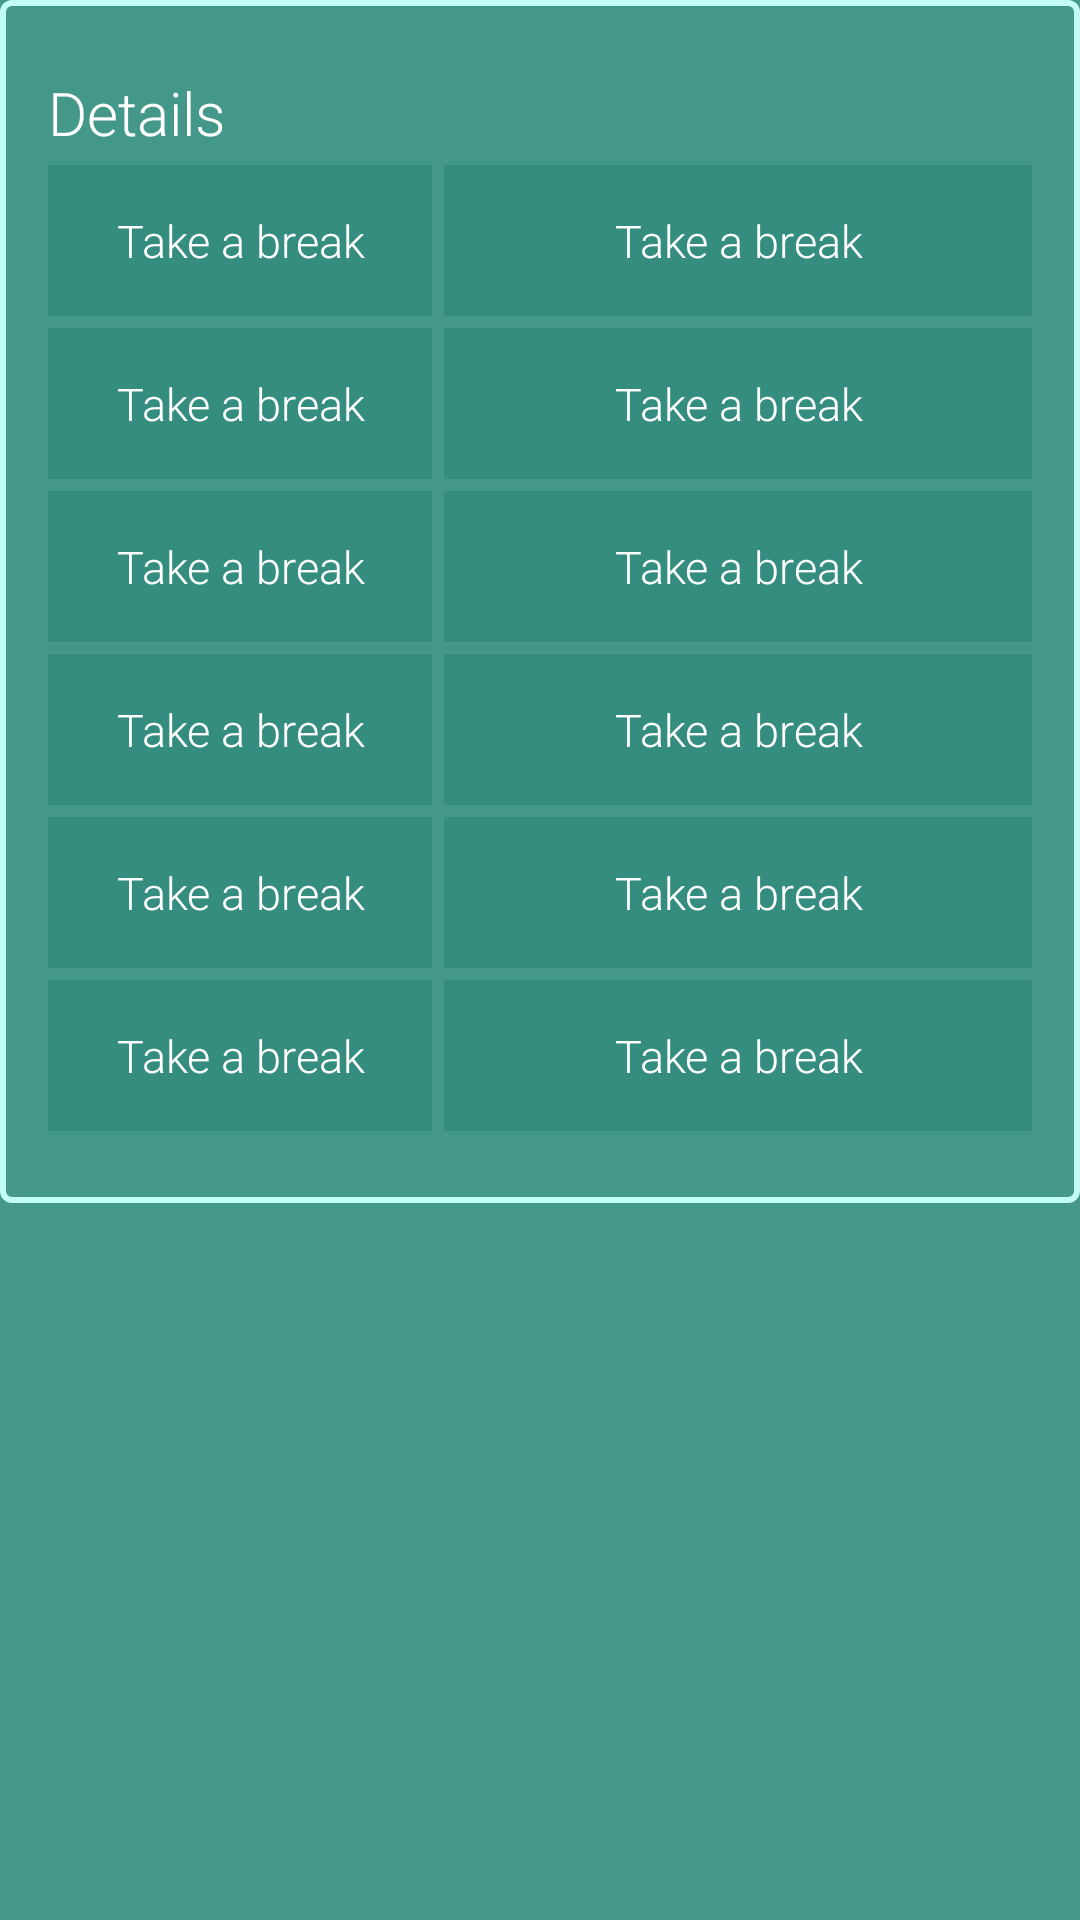

The Android layout XML behind this screen, and the referenced resources:
<!-- AndroidManifest.xml: application theme AppTheme -->
<!-- res/layout/cardview.xml -->
<?xml version="1.0" encoding="utf-8"?>
<LinearLayout
        xmlns:android="http://schemas.android.com/apk/res/android"
        android:id="@+id/cardviewelement"
        android:layout_width="match_parent"
        android:layout_height="wrap_content"
        android:layout_marginBottom="10dp"
        android:layout_marginLeft="10dp"
        android:layout_marginRight="10dp"
        android:layout_marginTop="10dp"
        android:layout_alignParentBottom="true"
        android:background="@color/application_back">

        <LinearLayout
            style="@style/Widget.CardContent"
            android:layout_width="match_parent"
            android:layout_height="wrap_content"
            android:background="@drawable/cardview_border">

            <TextView
                android:id="@+id/bluetooth_devices"
                android:layout_width="match_parent"
                android:layout_height="wrap_content"
                android:fontFamily="@string/font_normal"
                android:text="@string/tripDetails"
                android:textAppearance="@style/TextAppearance.AppCompat.Title"
                android:textColor="@color/colorPrimaryText"
                android:textSize="@dimen/textFontSize" />


            <TableLayout
                android:id="@+id/table_layout"
                android:layout_width="match_parent"
                android:layout_height="wrap_content">

                <TableRow
                    android:id="@+id/row_1"
                    android:layout_width="match_parent"
                    android:layout_height="wrap_content"
                    android:layout_marginTop="4dp"
                    android:layout_weight="1">

                    <TextView
                        android:layout_width="match_parent"
                        android:layout_height="match_parent"
                        android:layout_marginRight="4dp"
                        android:layout_weight="0.4"
                        android:gravity="center"
                        android:paddingTop="15dp"
                        android:paddingBottom="15dp"
                        android:text="@string/takeBreak"
                        android:fontFamily="@string/font_normal"
                        android:textSize="@dimen/buttonFontSize"
                        android:background="@color/colorPrimaryAlpha"
                        android:textColor="@color/colorPrimaryText" />

                    <TextView
                        android:layout_width="match_parent"
                        android:layout_height="match_parent"
                        android:layout_weight="1"
                        android:gravity="center"
                        android:paddingTop="15dp"
                        android:paddingBottom="15dp"
                        android:text="@string/takeBreak"
                        android:fontFamily="@string/font_normal"
                        android:textSize="@dimen/buttonFontSize"
                        android:background="@color/colorPrimaryAlpha"
                        android:textColor="@color/colorPrimaryText"/>

                </TableRow>

                <TableRow
                    android:id="@+id/row_2"
                    android:layout_width="match_parent"
                    android:layout_height="wrap_content"
                    android:layout_marginTop="4dp"
                    android:layout_weight="1">

                    <TextView
                        android:layout_width="match_parent"
                        android:layout_height="match_parent"
                        android:layout_marginRight="4dp"
                        android:layout_weight="0.4"
                        android:gravity="center"
                        android:paddingTop="15dp"
                        android:paddingBottom="15dp"
                        android:text="@string/takeBreak"
                        android:fontFamily="@string/font_normal"
                        android:textSize="@dimen/buttonFontSize"
                        android:background="@color/colorPrimaryAlpha"
                        android:textColor="@color/colorPrimaryText"/>

                    <TextView
                        android:layout_width="match_parent"
                        android:layout_height="match_parent"
                        android:layout_weight="1"
                        android:gravity="center"
                        android:paddingTop="15dp"
                        android:paddingBottom="15dp"
                        android:text="@string/takeBreak"
                        android:fontFamily="@string/font_normal"
                        android:textSize="@dimen/buttonFontSize"
                        android:background="@color/colorPrimaryAlpha"
                        android:textColor="@color/colorPrimaryText" />
                </TableRow>

                <TableRow
                    android:id="@+id/row_3"
                    android:layout_width="match_parent"
                    android:layout_height="wrap_content"
                    android:layout_marginTop="4dp"
                    android:layout_weight="1">

                    <TextView
                        android:layout_width="match_parent"
                        android:layout_height="match_parent"
                        android:layout_marginRight="4dp"
                        android:layout_weight="0.4"
                        android:gravity="center"
                        android:paddingTop="15dp"
                        android:paddingBottom="15dp"
                        android:text="@string/takeBreak"
                        android:fontFamily="@string/font_normal"
                        android:textSize="@dimen/buttonFontSize"
                        android:background="@color/colorPrimaryAlpha"
                        android:textColor="@color/colorPrimaryText" />

                    <TextView
                        android:layout_width="match_parent"
                        android:layout_height="match_parent"
                        android:layout_weight="1"
                        android:gravity="center"
                        android:paddingTop="15dp"
                        android:paddingBottom="15dp"
                        android:text="@string/takeBreak"
                        android:fontFamily="@string/font_normal"
                        android:textSize="@dimen/buttonFontSize"
                        android:background="@color/colorPrimaryAlpha"
                        android:textColor="@color/colorPrimaryText"/>
                </TableRow>

                <TableRow
                    android:id="@+id/row_4"
                    android:layout_width="match_parent"
                    android:layout_height="wrap_content"
                    android:layout_marginTop="4dp"
                    android:layout_weight="1">

                    <TextView
                        android:layout_width="match_parent"
                        android:layout_height="match_parent"
                        android:layout_marginRight="4dp"
                        android:layout_weight="0.4"
                        android:gravity="center"
                        android:fontFamily="@string/font_normal"
                        android:textSize="@dimen/buttonFontSize"
                        android:paddingTop="15dp"
                        android:paddingBottom="15dp"
                        android:text="@string/takeBreak"
                        android:background="@color/colorPrimaryAlpha"
                        android:textColor="@color/colorPrimaryText" />

                    <TextView
                        android:layout_width="match_parent"
                        android:layout_height="match_parent"
                        android:layout_weight="1"
                        android:gravity="center"
                        android:fontFamily="@string/font_normal"
                        android:textSize="@dimen/buttonFontSize"
                        android:paddingTop="15dp"
                        android:paddingBottom="15dp"
                        android:text="@string/takeBreak"
                        android:background="@color/colorPrimaryAlpha"
                        android:textColor="@color/colorPrimaryText" />

                </TableRow>

                <TableRow
                    android:id="@+id/row_5"
                    android:layout_width="match_parent"
                    android:layout_height="wrap_content"
                    android:layout_marginTop="4dp"
                    android:layout_weight="1">

                    <TextView
                        android:layout_width="match_parent"
                        android:layout_height="match_parent"
                        android:layout_marginRight="4dp"
                        android:layout_weight="0.4"
                        android:paddingTop="15dp"
                        android:paddingBottom="15dp"
                        android:text="@string/takeBreak"
                        android:gravity="center"
                        android:fontFamily="@string/font_normal"
                        android:textSize="@dimen/buttonFontSize"
                        android:background="@color/colorPrimaryAlpha"
                        android:textColor="@color/colorPrimaryText" />

                    <TextView
                        android:layout_width="match_parent"
                        android:layout_height="match_parent"
                        android:layout_weight="1"
                        android:gravity="center"
                        android:paddingTop="15dp"
                        android:paddingBottom="15dp"
                        android:text="@string/takeBreak"
                        android:fontFamily="@string/font_normal"
                        android:textSize="@dimen/buttonFontSize"
                        android:background="@color/colorPrimaryAlpha"
                        android:textColor="@color/colorPrimaryText" />

                </TableRow>

                <TableRow
                    android:id="@+id/row_6"
                    android:layout_width="match_parent"
                    android:layout_height="wrap_content"
                    android:layout_marginTop="4dp"
                    android:layout_weight="1">

                    <TextView
                        android:layout_width="match_parent"
                        android:layout_height="match_parent"
                        android:layout_marginRight="4dp"
                        android:layout_weight="0.4"
                        android:gravity="center"
                        android:paddingTop="15dp"
                        android:paddingBottom="15dp"
                        android:text="@string/takeBreak"
                        android:fontFamily="@string/font_normal"
                        android:textSize="@dimen/buttonFontSize"
                        android:background="@color/colorPrimaryAlpha"
                        android:textColor="@color/colorPrimaryText" />

                    <TextView
                        android:layout_width="match_parent"
                        android:layout_height="match_parent"
                        android:layout_weight="1"
                        android:gravity="center"
                        android:paddingTop="15dp"
                        android:paddingBottom="15dp"
                        android:text="@string/takeBreak"
                        android:fontFamily="@string/font_normal"
                        android:textSize="@dimen/buttonFontSize"
                        android:background="@color/colorPrimaryAlpha"
                        android:textColor="@color/colorPrimaryText" />

                </TableRow>

            </TableLayout>

        </LinearLayout>

    </LinearLayout>
<!-- resources referenced by this layout -->
<resources>
  <color name="application_back">@color/colorLightPrimary</color>
  <color name="colorPrimaryAlpha">#3700695c</color>
  <color name="colorPrimaryText">#ffffff</color>
  <dimen name="buttonFontSize">15sp</dimen>
  <dimen name="textFontSize">20sp</dimen>
  <!-- drawable cardview_border (drawable) -->
  <shape xmlns:android="http://schemas.android.com/apk/res/android">
      <stroke
          android:width="2dp"
          android:alpha="0.3"
          android:color="@color/borders"/>
      <corners android:radius="3dp" />
  </shape>
  <string name="font_normal">sans-serif-light</string>
  <string name="takeBreak">Take a break</string>
  <string name="tripDetails">Details</string>
  <style name="Widget.CardContent" parent="android:Widget">
          <item name="android:paddingLeft">16dp</item>
          <item name="android:paddingRight">16dp</item>
          <item name="android:paddingTop">24dp</item>
          <item name="android:paddingBottom">24dp</item>
          <item name="android:orientation">vertical</item>
      </style>
  <style name="AppTheme" parent="Theme.AppCompat.Light.DarkActionBar">
          
          <item name="colorPrimary">@color/colorPrimary</item>
          <item name="colorPrimaryDark">@color/colorPrimaryDark</item>
          <item name="colorAccent">@color/colorAccent</item>
          <item name="preferenceTheme">@style/AppTheme.Preference</item>
      </style>
  <color name="colorLightPrimary">#FF439889</color>
  <color name="borders">#FFc2fcf7</color>
  <color name="colorPrimary">#FF00695c</color>
  <color name="colorPrimaryDark">#FF003d33</color>
  <color name="colorAccent">@color/colorPrimary</color>
  <style name="AppTheme.Preference" parent="@style/PreferenceThemeOverlay">
          <item name="android:textColorPrimary">@color/colorPrimaryText</item>
          <item name="android:textColorSecondary">@color/colorPrimaryText</item>
          <item name="android:buttonTint">@color/colorPrimaryText</item>
      </style>
</resources>
